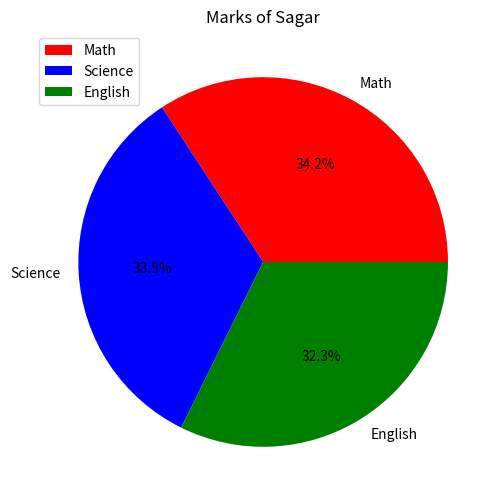
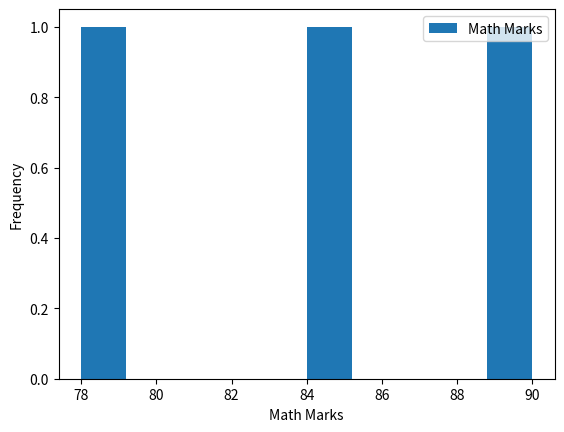
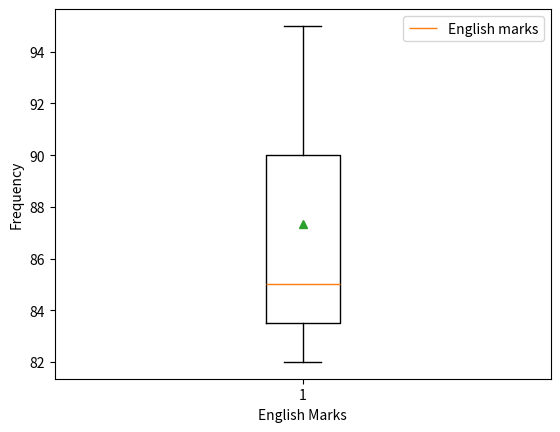

These charts were generated, in order, by the following Python code:
import pandas as pd
import numpy as np
import matplotlib.pyplot as plt


border = "-" * 50
df = None

# Normalise 'Math' scores using min - max scaling
def MinMaxScaling():
    global df

    # Min - Max Scaling
    df["Scaled_Math"] = (df["Math"] - df["Math"].min()) / (df["Math"].max() - df["Math"].min())
    print("Dataset after Min - Max Scaling of 'Math' column : ")
    print(df)
    
    print(border)


# Create 'Gender' col and perform one hot encoding on it
def OneHotEncoding():
    global df

    df["Gender"] = ["Male", "Male", "Female"]
    print("Dataset after adding 'Gender' column : ")
    print(df)
    print(border)

    # One Hot Encoding
    df = pd.get_dummies(df, columns=["Gender"], dtype=int, drop_first=True)
    print("Dataset after One Hot Encoding of 'Gender' columns : ")
    print(df)
    print(border)


# Group students by 'Gender' and calculate average marks. 
def GroupByGender():
    global df

    # Group by 'Gender' and calculate average marks
    grouped = df.groupby("Gender_Male").mean(numeric_only=True)
    print("Average marks by gender : ")
    print(grouped[["Math", "Science", "English"]])
    print(border)


# Plot a pie chart of marks for "Sagar"
def PlotPieChart():
    global df

    print("Marks of Sagar : ")
    stud_name = "Sagar"
    subjects = ["Math", "Science", "English"]

    Sagar_marks = df[(df["Name"] == stud_name)][subjects].values[0]
    print(Sagar_marks)

    plt.figure(figsize=(6, 6))
    plt.pie(
        Sagar_marks, 
        labels=subjects, 
        colors=['r', 'b', 'g'],
        autopct='%1.1f%%'
    )

    plt.title("Marks of Sagar")
    plt.legend()
    plt.show()
    print(border)

def AddNewColumn():
    global df

    df["Total"] = df["Math"] + df["Science"] + df["English"]
    print("Dataset after adding 'Total' columns : ")
    print(df)
    print(border)

    df["Status"] = ["Pass" if m >= 250 else "Fail" for m in df["Total"]]
    print("Dataset after adding 'Status' columns : ")
    print(df)
    print(border)

def CountStatus():
    global df
    count = 0
    for std in df["Status"]:
        if std == "Pass":
            count += 1
    return count


def ExportDataframe():
    global df
    df.to_csv("StudentDataSet.csv")
    print("Data exported successfully to CSV")
    print(border)


def PlotHistogramMath():
    global df

    plt.hist(x=df["Math"], label="Math Marks")
    plt.xlabel("Math Marks")
    plt.ylabel("Frequency")
    plt.legend()
    plt.show()
    print(border)


def RenameMathsColumn():
    global df

    df.rename(columns={"Math" : "Mathematics"}, inplace=True)
    print("Dataset after renaming 'Math' Column : ")
    print(df)
    print(border)


def EnglishBoxPlot():
    global df

    plt.boxplot(df["English"], label="English marks", showmeans=True)
    plt.xlabel("English Marks")
    plt.ylabel("Frequency")
    plt.legend()
    plt.show()
    print(border)


def main():
    data = {
        "Name" : ["Amit", "Sagar", "Pooja"],
        "Math" : [85, 90, 78],
        "Science" : [92, 88, 95],
        "English" : [95, 85, 82]
    }    
    
    global df
    df = pd.DataFrame(data)  
    MinMaxScaling()
    OneHotEncoding()
    GroupByGender()
    PlotPieChart()   
    AddNewColumn()

    count = CountStatus()
    print("Count of passed student is : ", count, "out of 3")
    print(border)

    ExportDataframe()
    PlotHistogramMath()
    RenameMathsColumn()
    EnglishBoxPlot()

if __name__ == "__main__":
    main()
